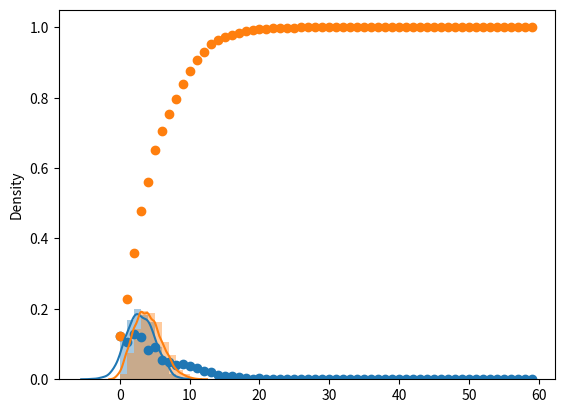

Generate this figure with matplotlib:
# coding: utf-8
import numpy as np
import matplotlib.pyplot as plt
import seaborn as sns
from scipy import stats
import numpy as np
import pandas as pd

from matplotlib import pyplot as plt

x = np.linspace(-5,5,1000)
x_discrete = np.arange(-5,5)

SIZE = 1000
processig_times = stats.norm.rvs(loc=3, scale=2, size=SIZE )
sns.distplot(processig_times, bins=range(0,30))
plt.show()

mu = 4.0
intervals = stats.poisson.rvs(mu, size=SIZE )
sns.distplot(intervals, bins=range(0,30))
plt.show()

TIMES = 10000
MAX = 60
process_time_distribution = [0]*MAX

for j in range(TIMES):
    debt = 0.0

    for i in range(SIZE):
        #print(intervals[i], max(0,processig_times[i]))
        debt = max(0, debt + (max(0,processig_times[i]) -intervals[i]) ) # 負債は 0 以上の値にする。
        p = max(0,processig_times[i]) + debt
        if (p < MAX):
            process_time_distribution[int(p)] += 1

hist_sum = sum(int(i) for i in process_time_distribution)
process_time_distribution = list( map(lambda x: x/float(hist_sum), process_time_distribution ) )

plt.scatter(list(range(0, MAX, 1)), process_time_distribution)
plt.show()


for i in range(MAX-1):
    process_time_distribution[i+1] = process_time_distribution[i]+process_time_distribution[i+1]

plt.scatter(list(range(0, MAX, 1)), process_time_distribution)
plt.show()